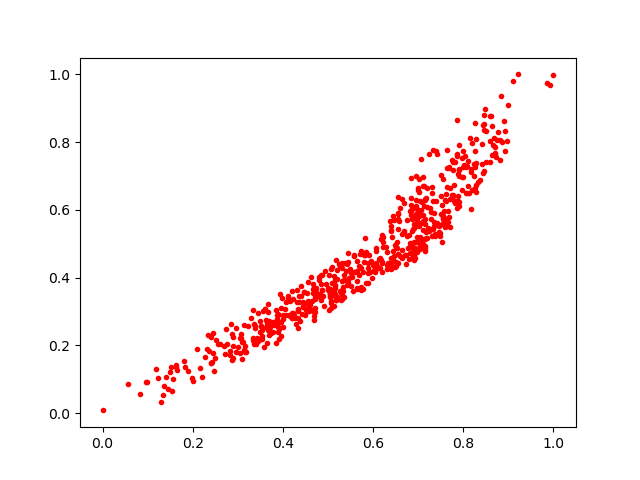

The file beside this chart, header and first rows:
0.40720907, 0.32693192
0.4329, 0.2525
0.4798, 0.4028
0.651, 0.4345
0.6855, 0.6035
0.3994, 0.2774
0.8197, 0.6578
0.6817, 0.5016
0.3107, 0.2106
0.6446, 0.5807
0.5442, 0.4722
0.461, 0.3202
0.6575, 0.5669
0.379, 0.2694
0.6338, 0.442
0.7869, 0.8649
0.7559, 0.5763
0.5528, 0.4023
0.3713, 0.2548
0.3881, 0.2394
0.7912, 0.7009
0.233, 0.2309
0.3516, 0.2586
0.3089, 0.1591
0.5053, 0.356
0.3686, 0.2635
0.2444, 0.2364
0.6533, 0.4889
0.1539, 0.06444
0.6632, 0.4571
0.6811, 0.4736
0.4211, 0.2949
0.5065, 0.3315
0.6971, 0.5199
0.7627, 0.5512
0.529, 0.3337
0.6386, 0.5687
0.3688, 0.2585
0.694, 0.4589
0.7552, 0.5821
0.7489, 0.5315
0.2883, 0.2253
0.4676, 0.3672
0.7634, 0.7243
0.5165, 0.3923
0.7272, 0.6048
0.4896, 0.346
0.753, 0.6133
0.366, 0.3226
0.7451, 0.5357
0.7242, 0.5409
0.3689, 0.262
0.7803, 0.6736
0.5127, 0.4063
0.1407, 0.108
0.1492, 0.1212
0.4578, 0.3059
0.4208, 0.2797
0.4737, 0.3473
0.2102, 0.1888
0.8082, 0.729
... 560 more rows
